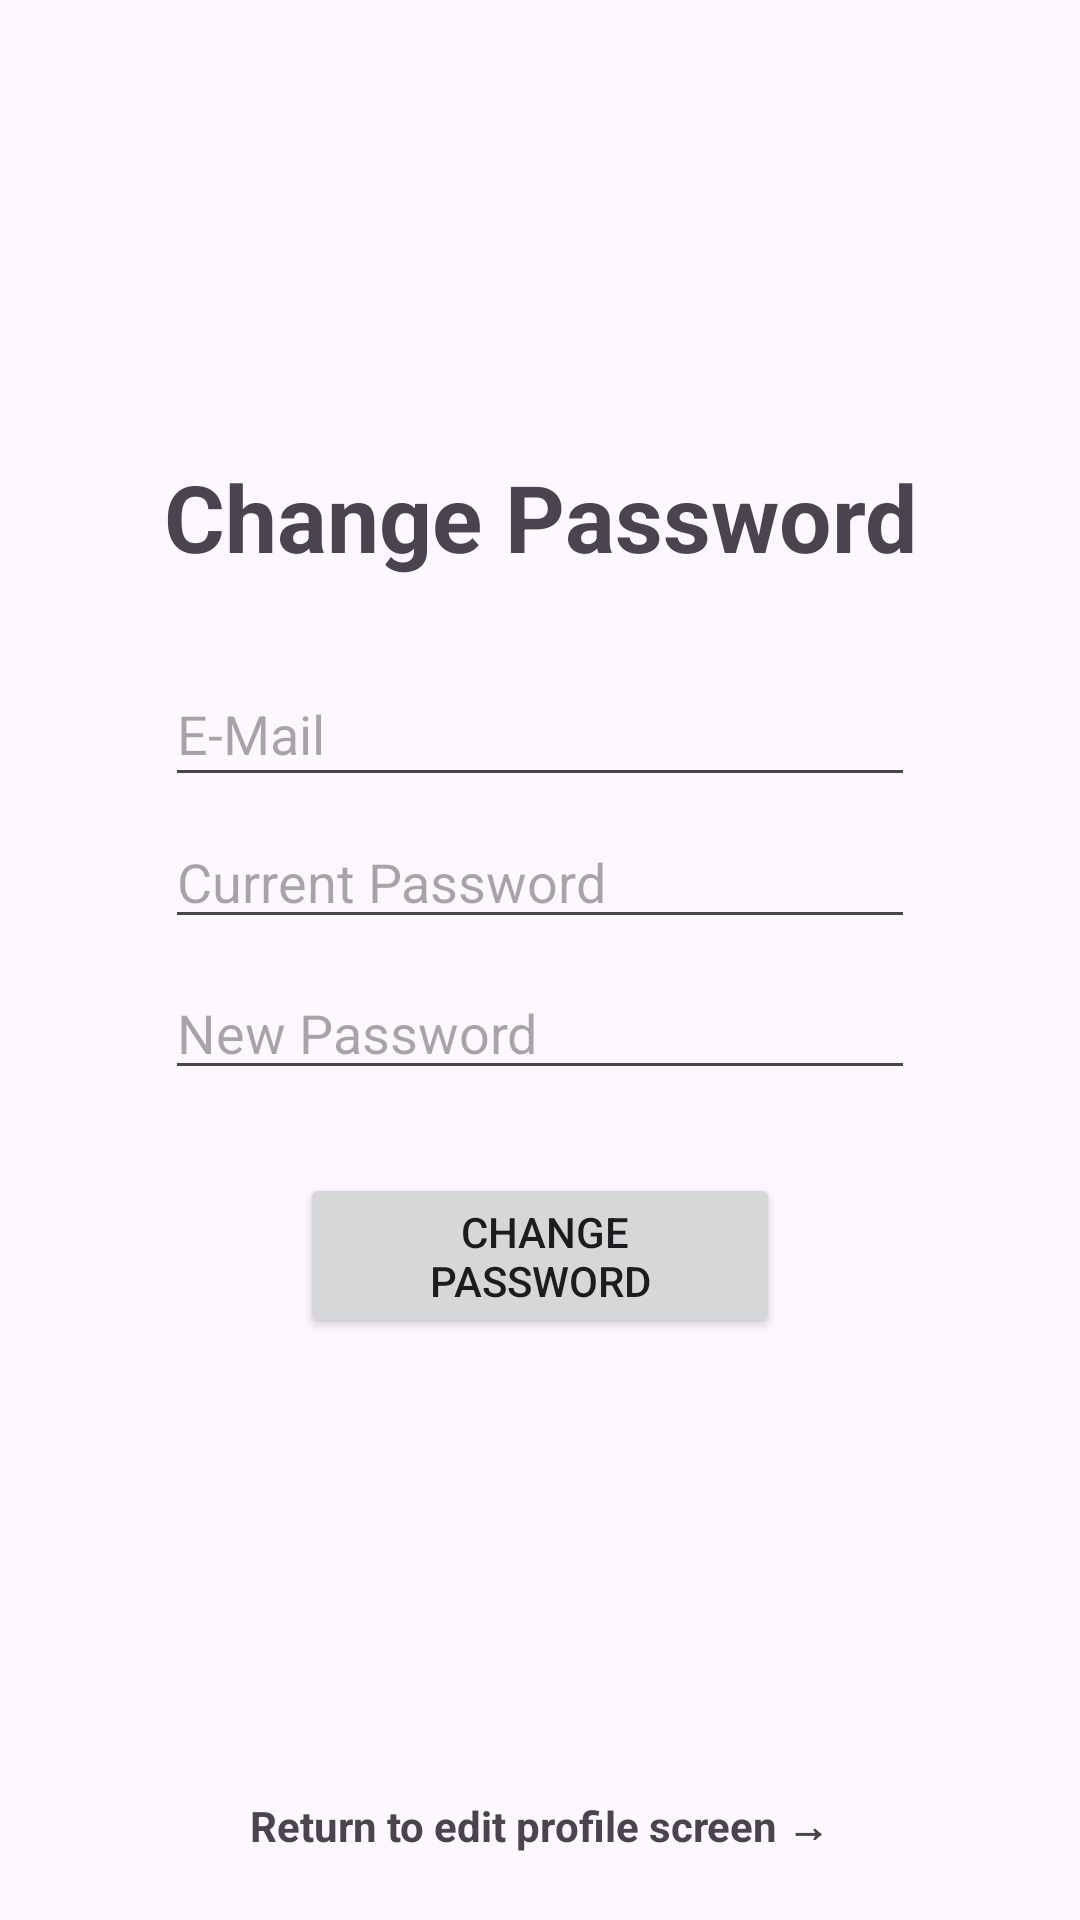

Write the Android layout XML for this screen, with the resource values it uses.
<!-- AndroidManifest.xml: application theme Theme.UniMates -->
<!-- res/layout/activity_change_password.xml -->
<?xml version="1.0" encoding="utf-8"?>
<androidx.constraintlayout.widget.ConstraintLayout xmlns:android="http://schemas.android.com/apk/res/android"
    xmlns:app="http://schemas.android.com/apk/res-auto"
    xmlns:tools="http://schemas.android.com/tools"
    android:layout_width="match_parent"
    android:layout_height="match_parent"
    tools:context=".ChangePasswordActivity">

    <TextView
        android:id="@+id/textView6"
        android:layout_width="wrap_content"
        android:layout_height="wrap_content"
        android:text="Change Password"
        android:textSize="31sp"
        android:textStyle="bold"
        app:layout_constraintBottom_toBottomOf="parent"
        app:layout_constraintEnd_toEndOf="parent"
        app:layout_constraintStart_toStartOf="parent"
        app:layout_constraintTop_toTopOf="parent"
        app:layout_constraintVertical_bias="0.253" />

    <TextView
        android:id="@+id/goBackEditTxt"
        android:layout_width="wrap_content"
        android:layout_height="wrap_content"
        android:layout_marginTop="15dp"
        android:text="Return to edit profile screen →"
        android:textStyle="bold"
        app:layout_constraintBottom_toBottomOf="parent"
        app:layout_constraintEnd_toEndOf="parent"
        app:layout_constraintStart_toStartOf="parent"
        app:layout_constraintTop_toTopOf="parent"
        app:layout_constraintVertical_bias="0.964" />

    <Button
        android:id="@+id/changePasswordButton"
        android:layout_width="160dp"
        android:layout_height="55dp"
        android:layout_marginTop="31dp"
        android:text=" Change Password"
        app:layout_constraintBottom_toBottomOf="parent"
        app:layout_constraintEnd_toEndOf="parent"
        app:layout_constraintStart_toStartOf="parent"
        app:layout_constraintTop_toTopOf="parent"
        app:layout_constraintVertical_bias="0.65" />

    <EditText
        android:id="@+id/curPasswordField"
        android:layout_width="250dp"
        android:layout_height="wrap_content"
        android:ems="10"
        android:hint="Current Password"
        android:inputType="textPassword"
        app:layout_constraintBottom_toBottomOf="parent"
        app:layout_constraintEnd_toEndOf="parent"
        app:layout_constraintStart_toStartOf="parent"
        app:layout_constraintTop_toTopOf="parent"
        app:layout_constraintVertical_bias="0.454" />

    <EditText
        android:id="@+id/emailFieldC"
        android:layout_width="250dp"
        android:layout_height="45dp"
        android:ems="10"
        android:hint="E-Mail"
        android:inputType="textEmailAddress"
        app:layout_constraintBottom_toBottomOf="parent"
        app:layout_constraintEnd_toEndOf="parent"
        app:layout_constraintStart_toStartOf="parent"
        app:layout_constraintTop_toTopOf="parent"
        app:layout_constraintVertical_bias="0.371" />

    <EditText
        android:id="@+id/newPasswordField"
        android:layout_width="250dp"
        android:layout_height="wrap_content"
        android:ems="10"
        android:hint="New Password"
        android:inputType="textPassword"
        app:layout_constraintBottom_toBottomOf="parent"
        app:layout_constraintEnd_toEndOf="parent"
        app:layout_constraintStart_toStartOf="parent"
        app:layout_constraintTop_toTopOf="parent"
        app:layout_constraintVertical_bias="0.538" />

</androidx.constraintlayout.widget.ConstraintLayout>
<!-- resources referenced by this layout -->
<resources>
  <style name="Theme.UniMates" parent="Base.Theme.UniMates" />
  <style name="Base.Theme.UniMates" parent="Theme.Material3.DayNight.NoActionBar">
          
          
      </style>
</resources>
